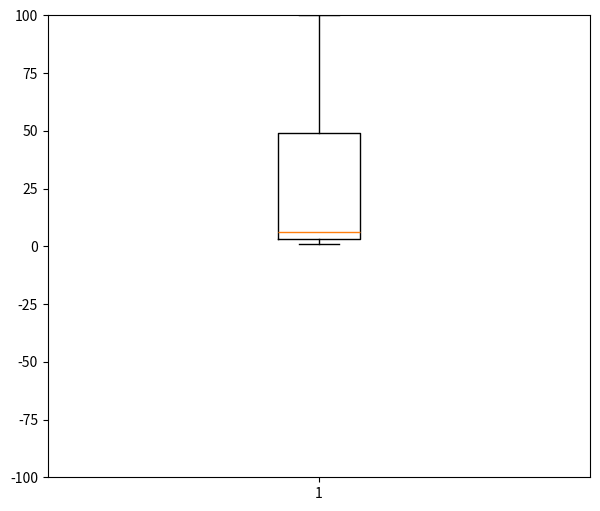

Write Python code to recreate this figure.
import numpy as np
import matplotlib.pyplot as plt

aaa = np.array([1, 2, -1000, 4, 5, 6, 7, 8, 90, 100, 500])

'''
위에서 이상치는 -10000

[1, 2, 4, 5, 6, 7, 8, 90, 100, 5000]

사분위 수 = quantile
위의 array에서 중위값은 6, 1사분위는 2, 3사분위는 90

-10000,      2,      6,      90,      5000
            1/4    중위값    3/4
'''

def outliers(data_out):
    quantile_1, q2, quantile_3 = np.percentile(data_out, [25, 50, 75])
    # np.percentile(arr, 분위)
    # np.percentile(data_out, [25, 50, 75]) -> 하위 25%, 50%, 상위 25%를 찾아준다 

    print("1사분위: ", quantile_1)
    print("q2: ", q2)
    print("3사분위: ", quantile_3)
    iqr = quantile_3 - quantile_1
    lower_bound = quantile_1 - (iqr * 1.5)
    upper_bound = quantile_3 + (iqr * 1.5)

    return np.where((data_out>upper_bound) | (data_out<lower_bound))

outliers_loc = outliers(aaa)

print("이상치의 위치: ", outliers_loc)

# 시각화
# 위 데이터를 boxplot 형태로 그리시오
plt.figure(figsize=(7, 6))
plt.boxplot(aaa)
plt.ylim(-100, 100)
plt.show()

# 이상치 처리
# 1. 삭제
# 2. nan 처리 후 bogan // linear 
# 3.   -----------------   -> 결측치 처리 방법과 유사 


'''
1사분위:  3.0
q2:  6.0
3사분위:  49.0
이상치의 위치:  (array([ 2, 10], dtype=int64),)
'''

'''
백분위수(Percentile)는 
크기가 있는 값들로 이뤄진 자료를 순서대로 나열했을 때 백분율로 나타낸 특정 위치의 값을 이르는 용어

'''